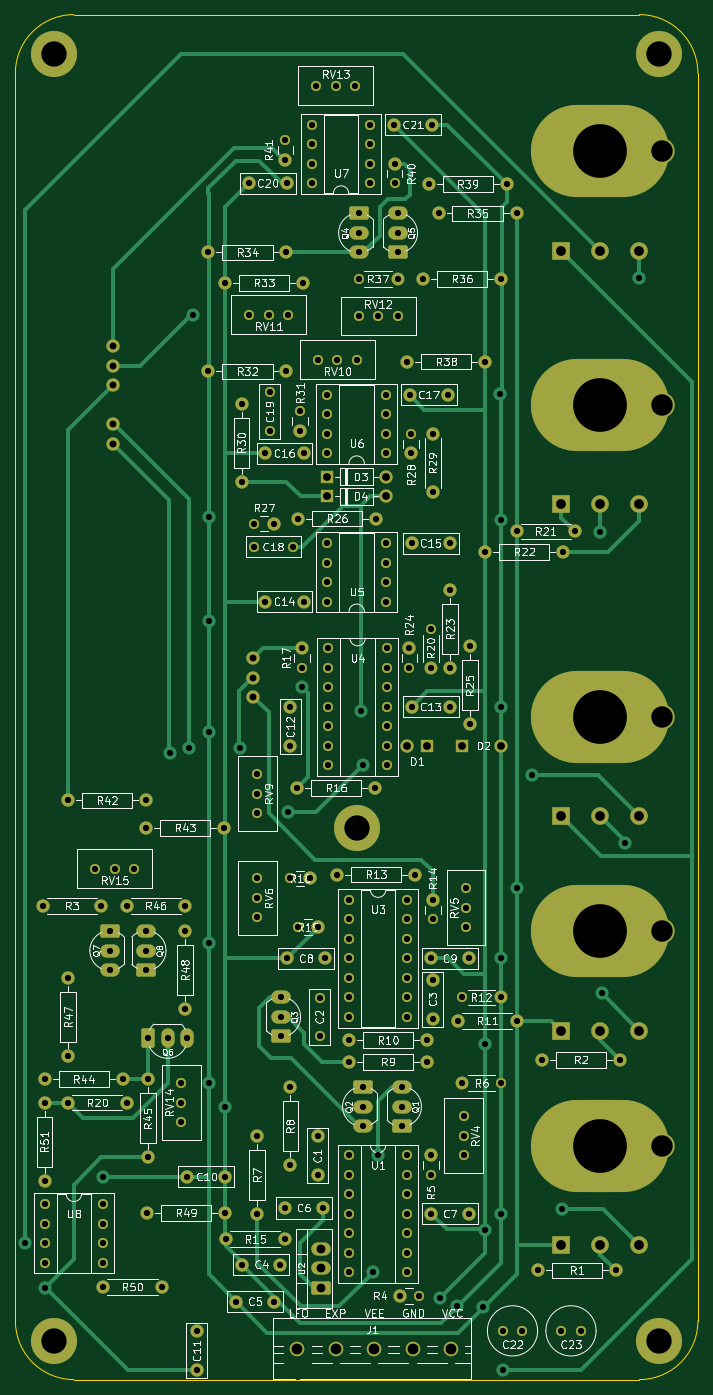
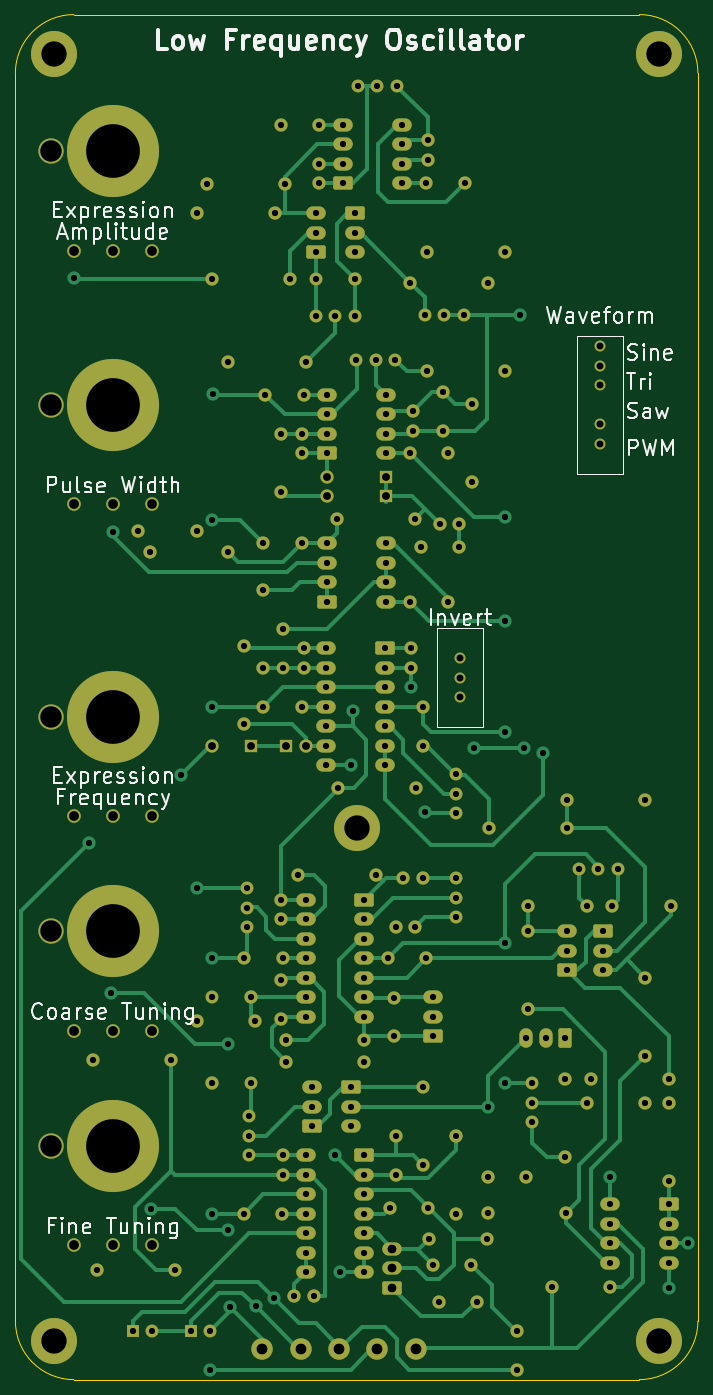
Circuit board: 11 layer files. Board 88.9 x 177.8 mm.
- bottom_copper: modulinLFO-B_Cu.gbr (52298 bytes)
- bottom_mask: modulinLFO-B_Mask.gbr (17243 bytes)
- paste: modulinLFO-B_Paste.gbr (5357 bytes)
- bottom_silk: modulinLFO-B_Silkscreen.gbr (51088 bytes)
- outline: modulinLFO-Edge_Cuts.gbr (985 bytes)
- top_copper: modulinLFO-F_Cu.gbr (35501 bytes)
- top_mask: modulinLFO-F_Mask.gbr (13523 bytes)
- paste: modulinLFO-F_Paste.gbr (1462 bytes)
- top_silk: modulinLFO-F_Silkscreen.gbr (190722 bytes)
- drill: modulinLFO-NPTH.drl (269 bytes)
- drill: modulinLFO-PTH.drl (6765 bytes)

=== bottom_copper: modulinLFO-B_Cu.gbr (52298 bytes, source omitted) ===
=== bottom_mask: modulinLFO-B_Mask.gbr (17243 bytes, source omitted) ===
=== paste: modulinLFO-B_Paste.gbr ===
%TF.GenerationSoftware,KiCad,Pcbnew,9.0.6*%
%TF.CreationDate,2026-04-22T22:01:26-07:00*%
%TF.ProjectId,modulinLFO,6d6f6475-6c69-46e4-9c46-4f2e6b696361,rev?*%
%TF.SameCoordinates,Original*%
%TF.FileFunction,Paste,Bot*%
%TF.FilePolarity,Positive*%
%FSLAX46Y46*%
G04 Gerber Fmt 4.6, Leading zero omitted, Abs format (unit mm)*
G04 Created by KiCad (PCBNEW 9.0.6) date 2026-04-22 22:01:26*
%MOMM*%
%LPD*%
G01*
G04 APERTURE LIST*
G04 Aperture macros list*
%AMRoundRect*
0 Rectangle with rounded corners*
0 $1 Rounding radius*
0 $2 $3 $4 $5 $6 $7 $8 $9 X,Y pos of 4 corners*
0 Add a 4 corners polygon primitive as box body*
4,1,4,$2,$3,$4,$5,$6,$7,$8,$9,$2,$3,0*
0 Add four circle primitives for the rounded corners*
1,1,$1+$1,$2,$3*
1,1,$1+$1,$4,$5*
1,1,$1+$1,$6,$7*
1,1,$1+$1,$8,$9*
0 Add four rect primitives between the rounded corners*
20,1,$1+$1,$2,$3,$4,$5,0*
20,1,$1+$1,$4,$5,$6,$7,0*
20,1,$1+$1,$6,$7,$8,$9,0*
20,1,$1+$1,$8,$9,$2,$3,0*%
G04 Aperture macros list end*
%ADD10C,1.727200*%
%ADD11RoundRect,0.250000X-1.020000X-0.613600X1.020000X-0.613600X1.020000X0.613600X-1.020000X0.613600X0*%
%ADD12O,2.540000X1.727200*%
%ADD13C,1.676400*%
%ADD14RoundRect,0.250000X1.020000X0.613600X-1.020000X0.613600X-1.020000X-0.613600X1.020000X-0.613600X0*%
%ADD15R,1.676400X1.676400*%
G04 APERTURE END LIST*
D10*
%TO.C,C18*%
X61515000Y-84582000D03*
X56515000Y-84582000D03*
%TD*%
%TO.C,C19*%
X58547000Y-64429000D03*
X58547000Y-69429000D03*
%TD*%
%TO.C,R41*%
X60579000Y-31620500D03*
%TD*%
%TO.C,R18*%
X61216500Y-127762000D03*
%TD*%
D11*
%TO.C,U4*%
X66167000Y-97795000D03*
D12*
X66167000Y-100335000D03*
X66167000Y-102875000D03*
X66167000Y-105415000D03*
X66167000Y-107955000D03*
X66167000Y-110495000D03*
X66167000Y-113035000D03*
X73787000Y-113035000D03*
X73787000Y-110495000D03*
X73787000Y-107955000D03*
X73787000Y-105415000D03*
X73787000Y-102875000D03*
X73787000Y-100335000D03*
X73787000Y-97795000D03*
%TD*%
D13*
%TO.C,RV4*%
X83820000Y-163830000D03*
X83820000Y-161290000D03*
X83820000Y-158750000D03*
%TD*%
D10*
%TO.C,R19*%
X62230000Y-134112000D03*
%TD*%
D13*
%TO.C,RV5*%
X84074000Y-129032000D03*
X84074000Y-131572000D03*
X84074000Y-134112000D03*
%TD*%
D10*
%TO.C,R14*%
X79756000Y-133096000D03*
%TD*%
D13*
%TO.C,RV9*%
X56896000Y-119253000D03*
X56896000Y-116713000D03*
X56896000Y-114173000D03*
%TD*%
D14*
%TO.C,U7*%
X71628000Y-37211000D03*
D12*
X71628000Y-34671000D03*
X71628000Y-32131000D03*
X71628000Y-29591000D03*
X64008000Y-29591000D03*
X64008000Y-32131000D03*
X64008000Y-34671000D03*
X64008000Y-37211000D03*
%TD*%
D15*
%TO.C,C22*%
X91400000Y-186690000D03*
D13*
X88900000Y-186690000D03*
%TD*%
%TO.C,RV15*%
X35814000Y-126492000D03*
X38354000Y-126492000D03*
X40894000Y-126492000D03*
%TD*%
%TO.C,RV6*%
X56896000Y-132842000D03*
X56896000Y-130302000D03*
X56896000Y-127762000D03*
%TD*%
D10*
%TO.C,C2*%
X65024000Y-148296000D03*
X65024000Y-143296000D03*
%TD*%
%TO.C,R37*%
X70104000Y-49657000D03*
%TD*%
%TO.C,R6*%
X88646000Y-154432000D03*
%TD*%
D13*
%TO.C,RV11*%
X55880000Y-54356000D03*
X58420000Y-54356000D03*
X60960000Y-54356000D03*
%TD*%
D10*
%TO.C,R28*%
X76962000Y-69852500D03*
%TD*%
%TO.C,R5*%
X79502000Y-166367500D03*
%TD*%
D11*
%TO.C,U8*%
X29210000Y-170180000D03*
D12*
X29210000Y-172720000D03*
X29210000Y-175260000D03*
X29210000Y-177800000D03*
X36830000Y-177800000D03*
X36830000Y-175260000D03*
X36830000Y-172720000D03*
X36830000Y-170180000D03*
%TD*%
D10*
%TO.C,R20*%
X79502000Y-95250000D03*
%TD*%
D11*
%TO.C,U1*%
X68834000Y-163835000D03*
D12*
X68834000Y-166375000D03*
X68834000Y-168915000D03*
X68834000Y-171455000D03*
X68834000Y-173995000D03*
X68834000Y-176535000D03*
X68834000Y-179075000D03*
X76454000Y-179075000D03*
X76454000Y-176535000D03*
X76454000Y-173995000D03*
X76454000Y-171455000D03*
X76454000Y-168915000D03*
X76454000Y-166375000D03*
X76454000Y-163835000D03*
%TD*%
D15*
%TO.C,C23*%
X99020000Y-186690000D03*
D13*
X96520000Y-186690000D03*
%TD*%
D10*
%TO.C,R4*%
X77975500Y-182118000D03*
%TD*%
%TO.C,R27*%
X56515000Y-81534000D03*
%TD*%
%TO.C,R31*%
X62484000Y-66931500D03*
%TD*%
D13*
%TO.C,RV13*%
X69683000Y-24511000D03*
X67143000Y-24511000D03*
X64603000Y-24511000D03*
%TD*%
D14*
%TO.C,U6*%
X73660000Y-72390000D03*
D12*
X73660000Y-69850000D03*
X73660000Y-67310000D03*
X73660000Y-64770000D03*
X66040000Y-64770000D03*
X66040000Y-67310000D03*
X66040000Y-69850000D03*
X66040000Y-72390000D03*
%TD*%
D14*
%TO.C,U5*%
X73660000Y-91694000D03*
D12*
X73660000Y-89154000D03*
X73660000Y-86614000D03*
X73660000Y-84074000D03*
X66040000Y-84074000D03*
X66040000Y-86614000D03*
X66040000Y-89154000D03*
X66040000Y-91694000D03*
%TD*%
D13*
%TO.C,RV14*%
X46990000Y-154432000D03*
X46990000Y-156972000D03*
X46990000Y-159512000D03*
%TD*%
D11*
%TO.C,U3*%
X68834000Y-130561000D03*
D12*
X68834000Y-133101000D03*
X68834000Y-135641000D03*
X68834000Y-138181000D03*
X68834000Y-140721000D03*
X68834000Y-143261000D03*
X68834000Y-145801000D03*
X76454000Y-145801000D03*
X76454000Y-143261000D03*
X76454000Y-140721000D03*
X76454000Y-138181000D03*
X76454000Y-135641000D03*
X76454000Y-133101000D03*
X76454000Y-130561000D03*
%TD*%
D13*
%TO.C,RV10*%
X64810000Y-60198000D03*
X67350000Y-60198000D03*
X69890000Y-60198000D03*
%TD*%
D10*
%TO.C,R24*%
X76708000Y-100330000D03*
%TD*%
%TO.C,R12*%
X83566000Y-143256000D03*
%TD*%
D13*
%TO.C,RV12*%
X75184000Y-54483000D03*
X72644000Y-54483000D03*
X70104000Y-54483000D03*
%TD*%
D10*
%TO.C,R17*%
X62738000Y-100330000D03*
%TD*%
%TO.C,R40*%
X74803000Y-37213500D03*
%TD*%
M02*

=== bottom_silk: modulinLFO-B_Silkscreen.gbr (51088 bytes, source omitted) ===
=== outline: modulinLFO-Edge_Cuts.gbr ===
%TF.GenerationSoftware,KiCad,Pcbnew,9.0.6*%
%TF.CreationDate,2026-04-22T22:01:26-07:00*%
%TF.ProjectId,modulinLFO,6d6f6475-6c69-46e4-9c46-4f2e6b696361,rev?*%
%TF.SameCoordinates,Original*%
%TF.FileFunction,Profile,NP*%
%FSLAX46Y46*%
G04 Gerber Fmt 4.6, Leading zero omitted, Abs format (unit mm)*
G04 Created by KiCad (PCBNEW 9.0.6) date 2026-04-22 22:01:26*
%MOMM*%
%LPD*%
G01*
G04 APERTURE LIST*
%TA.AperFunction,Profile*%
%ADD10C,0.050000*%
%TD*%
G04 APERTURE END LIST*
D10*
X33020000Y-15240000D02*
X106680000Y-15240000D01*
X114300000Y-22860000D02*
X114300000Y-185420000D01*
X106680000Y-193040000D02*
X33020000Y-193040000D01*
X33020000Y-193040000D02*
G75*
G02*
X25400000Y-185420000I0J7620000D01*
G01*
X106680000Y-15240000D02*
G75*
G02*
X114300000Y-22860000I0J-7620000D01*
G01*
X114300000Y-185420000D02*
G75*
G02*
X106680000Y-193040000I-7620000J0D01*
G01*
X25400000Y-185420000D02*
X25400000Y-22860000D01*
X25400000Y-22860000D02*
G75*
G02*
X33020000Y-15240000I7620000J0D01*
G01*
M02*

=== top_copper: modulinLFO-F_Cu.gbr (35501 bytes, source omitted) ===
=== top_mask: modulinLFO-F_Mask.gbr (13523 bytes, source omitted) ===
=== paste: modulinLFO-F_Paste.gbr ===
%TF.GenerationSoftware,KiCad,Pcbnew,9.0.6*%
%TF.CreationDate,2026-04-22T22:01:26-07:00*%
%TF.ProjectId,modulinLFO,6d6f6475-6c69-46e4-9c46-4f2e6b696361,rev?*%
%TF.SameCoordinates,Original*%
%TF.FileFunction,Paste,Top*%
%TF.FilePolarity,Positive*%
%FSLAX46Y46*%
G04 Gerber Fmt 4.6, Leading zero omitted, Abs format (unit mm)*
G04 Created by KiCad (PCBNEW 9.0.6) date 2026-04-22 22:01:26*
%MOMM*%
%LPD*%
G01*
G04 APERTURE LIST*
%ADD10C,2.286000*%
%ADD11R,2.286000X2.286000*%
%ADD12O,18.000000X12.000000*%
%ADD13C,1.727200*%
G04 APERTURE END LIST*
D10*
%TO.C,RV16*%
X106680000Y-46020000D03*
X101600000Y-46020000D03*
D11*
X96520000Y-46020000D03*
D12*
X101600000Y-33020000D03*
%TD*%
D13*
%TO.C,SW1*%
X56388000Y-104140000D03*
X56388000Y-101600000D03*
X56388000Y-99060000D03*
%TD*%
D10*
%TO.C,RV1*%
X106680000Y-147620000D03*
X101600000Y-147620000D03*
D11*
X96520000Y-147620000D03*
D12*
X101600000Y-134620000D03*
%TD*%
D10*
%TO.C,RV3*%
X106680000Y-119680000D03*
X101600000Y-119680000D03*
D11*
X96520000Y-119680000D03*
D12*
X101600000Y-106680000D03*
%TD*%
D10*
%TO.C,RV2*%
X106680000Y-175560000D03*
X101600000Y-175560000D03*
D11*
X96520000Y-175560000D03*
D12*
X101600000Y-162560000D03*
%TD*%
D10*
%TO.C,RV8*%
X106680000Y-79040000D03*
X101600000Y-79040000D03*
D11*
X96520000Y-79040000D03*
D12*
X101600000Y-66040000D03*
%TD*%
D13*
%TO.C,SW2*%
X38100000Y-71120000D03*
X38100000Y-68580000D03*
X38100000Y-60960000D03*
X38100000Y-58420000D03*
X38100000Y-63500000D03*
%TD*%
M02*

=== top_silk: modulinLFO-F_Silkscreen.gbr (190722 bytes, source omitted) ===
=== drill: modulinLFO-NPTH.drl ===
M48
; DRILL file {KiCad 9.0.6} date 2026-04-22T22:01:28-0700
; FORMAT={-:-/ absolute / metric / decimal}
; #@! TF.CreationDate,2026-04-22T22:01:28-07:00
; #@! TF.GenerationSoftware,Kicad,Pcbnew,9.0.6
; #@! TF.FileFunction,NonPlated,1,2,NPTH
FMAT,2
METRIC
%
G90
G05
M30

=== drill: modulinLFO-PTH.drl (6765 bytes, source omitted) ===
